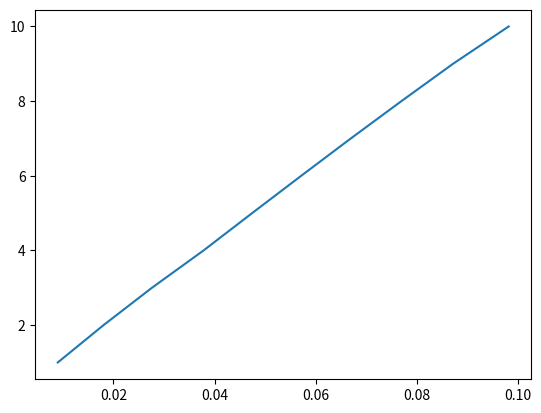

Source code (Python):
import numpy as np

import matplotlib.pyplot as plt
from scipy.stats import linregress

voltaje = [1,2,3,4,5,6,7,8,9,10]
corriente = [0.009,0.01804,0.0276,0.0378,0.0474,0.0571,0.0669,0.0769,0.0871,0.0981]

fig, ax =plt.subplots()

ax.plot(corriente,voltaje)

slope, intercept, r_value, p_value, std_err = linregress(corriente, voltaje)

print(f"The slope of the linear regression is: {slope}")